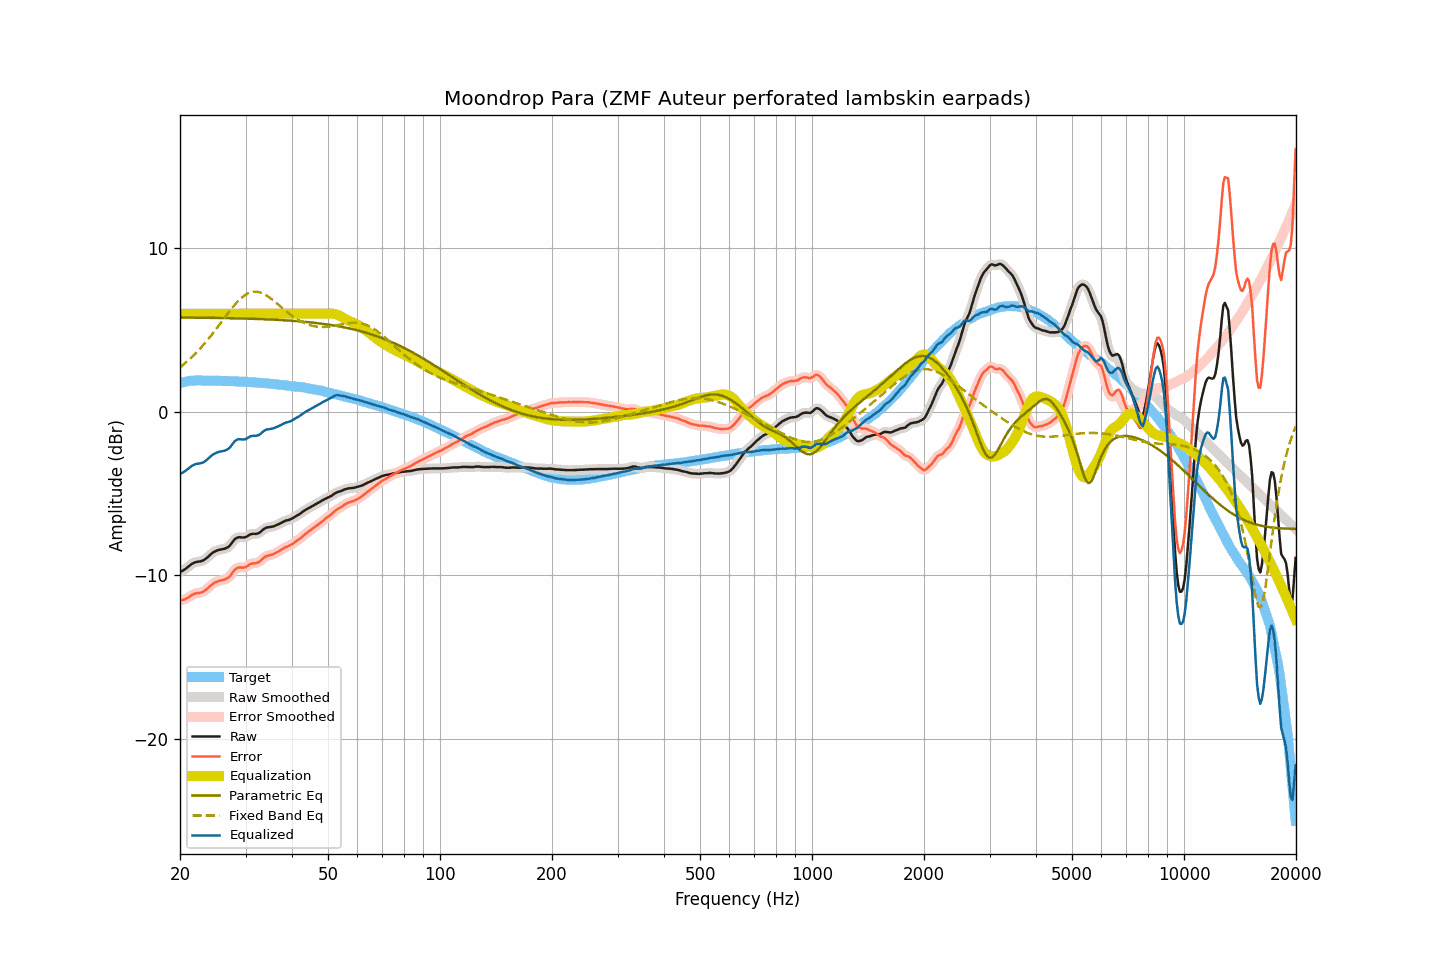

The file beside this chart, header and first rows:
frequency, raw, smoothed, error, error_smoothed, equalization, parametric_eq, fixed_band_eq, equalized_raw, equalized_smoothed, target
20.00, -9.78, -9.79, -11.53, -11.53, 6.00, 5.77, 2.72, -3.78, -3.79, 1.75
20.20, -9.75, -9.75, -11.53, -11.53, 6.00, 5.77, 2.80, -3.75, -3.75, 1.78
20.40, -9.70, -9.70, -11.51, -11.50, 6.00, 5.77, 2.88, -3.70, -3.70, 1.81
20.61, -9.65, -9.64, -11.47, -11.47, 6.00, 5.77, 2.96, -3.65, -3.64, 1.82
20.81, -9.56, -9.57, -11.42, -11.43, 6.00, 5.77, 3.05, -3.56, -3.57, 1.86
21.02, -9.49, -9.49, -11.38, -11.37, 6.00, 5.77, 3.13, -3.49, -3.49, 1.88
21.23, -9.41, -9.41, -11.31, -11.31, 6.00, 5.77, 3.22, -3.41, -3.41, 1.89
21.44, -9.33, -9.34, -11.24, -11.24, 6.00, 5.76, 3.31, -3.33, -3.34, 1.90
21.66, -9.27, -9.27, -11.19, -11.18, 6.00, 5.76, 3.41, -3.27, -3.27, 1.91
21.87, -9.22, -9.23, -11.14, -11.14, 6.00, 5.76, 3.51, -3.22, -3.23, 1.91
22.09, -9.19, -9.20, -11.12, -11.11, 6.00, 5.76, 3.61, -3.19, -3.20, 1.92
22.31, -9.17, -9.18, -11.09, -11.10, 6.00, 5.76, 3.71, -3.17, -3.18, 1.92
22.54, -9.16, -9.16, -11.08, -11.08, 6.00, 5.76, 3.81, -3.16, -3.16, 1.92
22.76, -9.14, -9.14, -11.06, -11.06, 6.00, 5.76, 3.92, -3.14, -3.14, 1.92
22.99, -9.11, -9.11, -11.02, -11.02, 6.00, 5.76, 4.03, -3.11, -3.11, 1.91
23.22, -9.06, -9.06, -10.97, -10.97, 6.00, 5.76, 4.15, -3.06, -3.06, 1.91
23.45, -8.99, -8.99, -10.90, -10.90, 6.00, 5.75, 4.26, -2.99, -2.99, 1.91
23.69, -8.92, -8.91, -10.82, -10.82, 6.00, 5.75, 4.38, -2.92, -2.91, 1.91
23.92, -8.82, -8.82, -10.73, -10.73, 6.00, 5.75, 4.50, -2.82, -2.82, 1.91
24.16, -8.73, -8.73, -10.65, -10.65, 6.00, 5.75, 4.62, -2.73, -2.73, 1.91
24.40, -8.65, -8.65, -10.57, -10.56, 6.00, 5.75, 4.75, -2.65, -2.65, 1.91
24.65, -8.58, -8.59, -10.49, -10.49, 6.00, 5.75, 4.87, -2.58, -2.59, 1.90
24.89, -8.53, -8.53, -10.44, -10.44, 6.00, 5.75, 5.00, -2.53, -2.53, 1.90
25.14, -8.49, -8.49, -10.39, -10.39, 6.00, 5.74, 5.13, -2.49, -2.49, 1.90
25.39, -8.45, -8.46, -10.35, -10.36, 6.00, 5.74, 5.26, -2.45, -2.46, 1.90
25.65, -8.43, -8.43, -10.33, -10.33, 6.00, 5.74, 5.40, -2.43, -2.43, 1.90
25.91, -8.41, -8.42, -10.30, -10.31, 6.00, 5.74, 5.53, -2.41, -2.42, 1.89
26.16, -8.39, -8.40, -10.28, -10.28, 6.00, 5.74, 5.66, -2.39, -2.40, 1.89
26.43, -8.37, -8.37, -10.26, -10.25, 6.00, 5.73, 5.79, -2.37, -2.37, 1.89
26.69, -8.32, -8.33, -10.21, -10.22, 6.00, 5.73, 5.92, -2.32, -2.33, 1.88
26.96, -8.27, -8.27, -10.16, -10.15, 6.00, 5.73, 6.05, -2.27, -2.27, 1.88
27.23, -8.19, -8.17, -10.07, -10.06, 6.00, 5.73, 6.18, -2.19, -2.17, 1.88
27.50, -8.05, -8.05, -9.94, -9.93, 6.00, 5.73, 6.31, -2.05, -2.05, 1.88
27.77, -7.92, -7.93, -9.79, -9.80, 6.00, 5.72, 6.43, -1.92, -1.93, 1.87
28.05, -7.80, -7.81, -9.67, -9.68, 6.00, 5.72, 6.54, -1.80, -1.81, 1.87
28.33, -7.73, -7.73, -9.59, -9.59, 6.00, 5.72, 6.65, -1.73, -1.73, 1.86
28.62, -7.68, -7.69, -9.54, -9.54, 6.00, 5.72, 6.76, -1.68, -1.69, 1.85
28.90, -7.67, -7.68, -9.53, -9.53, 6.00, 5.71, 6.86, -1.67, -1.68, 1.85
29.19, -7.68, -7.68, -9.53, -9.53, 6.00, 5.71, 6.95, -1.68, -1.68, 1.84
29.48, -7.69, -7.69, -9.54, -9.54, 6.00, 5.71, 7.03, -1.69, -1.69, 1.85
29.78, -7.68, -7.68, -9.52, -9.52, 6.00, 5.71, 7.11, -1.68, -1.68, 1.84
30.08, -7.66, -7.65, -9.50, -9.49, 6.00, 5.70, 7.17, -1.66, -1.65, 1.84
30.38, -7.60, -7.60, -9.43, -9.43, 6.00, 5.70, 7.23, -1.60, -1.60, 1.82
30.68, -7.54, -7.55, -9.37, -9.37, 6.00, 5.70, 7.28, -1.54, -1.55, 1.82
30.99, -7.49, -7.50, -9.30, -9.31, 6.00, 5.70, 7.31, -1.49, -1.50, 1.81
31.30, -7.47, -7.48, -9.28, -9.29, 6.00, 5.69, 7.33, -1.47, -1.48, 1.81
31.61, -7.46, -7.47, -9.27, -9.27, 6.00, 5.69, 7.35, -1.46, -1.47, 1.81
31.93, -7.47, -7.47, -9.27, -9.26, 6.00, 5.69, 7.35, -1.47, -1.47, 1.79
32.24, -7.45, -7.45, -9.23, -9.24, 6.00, 5.68, 7.35, -1.45, -1.45, 1.78
32.57, -7.42, -7.42, -9.20, -9.19, 6.00, 5.68, 7.32, -1.42, -1.42, 1.78
32.89, -7.35, -7.35, -9.13, -9.12, 6.00, 5.67, 7.30, -1.35, -1.35, 1.78
33.22, -7.27, -7.27, -9.04, -9.04, 6.00, 5.67, 7.26, -1.27, -1.27, 1.76
33.55, -7.18, -7.19, -8.94, -8.95, 6.00, 5.67, 7.22, -1.18, -1.19, 1.76
33.89, -7.12, -7.13, -8.87, -8.88, 6.00, 5.66, 7.16, -1.12, -1.13, 1.75
34.23, -7.08, -7.09, -8.83, -8.83, 6.00, 5.66, 7.11, -1.08, -1.09, 1.74
34.57, -7.06, -7.06, -8.80, -8.80, 6.00, 5.65, 7.04, -1.06, -1.06, 1.73
34.92, -7.05, -7.05, -8.77, -8.77, 6.00, 5.65, 6.97, -1.05, -1.05, 1.72
35.27, -7.03, -7.03, -8.75, -8.75, 6.00, 5.64, 6.90, -1.03, -1.03, 1.71
35.62, -7.01, -7.01, -8.72, -8.71, 6.00, 5.64, 6.82, -1.01, -1.01, 1.70
35.97, -6.97, -6.98, -8.66, -8.67, 6.00, 5.64, 6.74, -0.97, -0.98, 1.69
... 635 more rows
